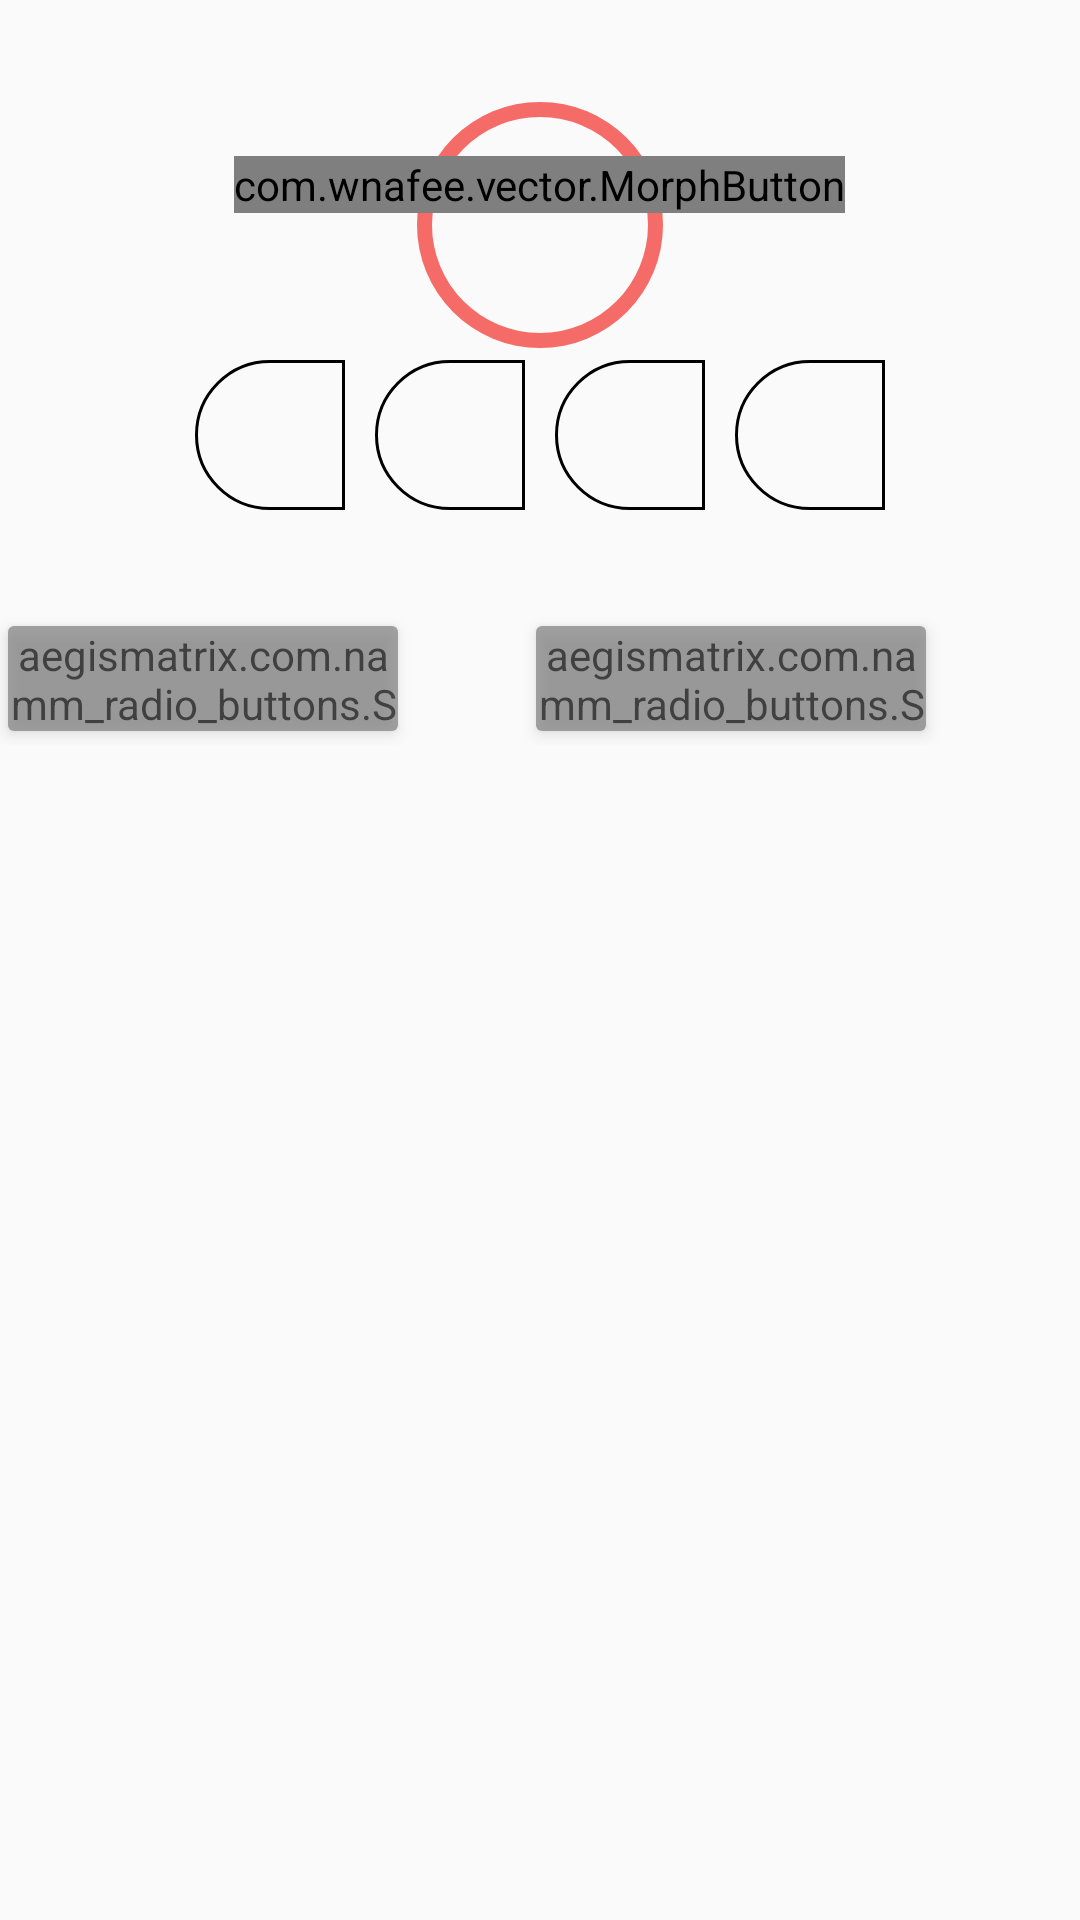

Android layout source for this screen:
<!-- AndroidManifest.xml: activity theme AppTheme.NoActionBar -->
<!-- res/layout/fragment_main.xml -->
<RelativeLayout xmlns:android="http://schemas.android.com/apk/res/android"
    xmlns:app="http://schemas.android.com/apk/res-auto"
    xmlns:tools="http://schemas.android.com/tools"
    android:layout_width="match_parent"
    android:layout_height="match_parent"
    android:paddingBottom="@dimen/activity_vertical_margin"
    android:paddingLeft="@dimen/activity_horizontal_margin"
    android:paddingRight="@dimen/activity_horizontal_margin"
    android:paddingTop="@dimen/activity_vertical_margin"
    tools:context="aegismatrix.com.namm_radio.MainActivity$StationsFragment">

    <ImageSwitcher
        android:id="@+id/programflpper"
        android:layout_width="match_parent"
        android:layout_height="wrap_content"
        android:adjustViewBounds="true" />


    <RelativeLayout
        android:id="@+id/playBuff"
        android:layout_width="match_parent"
        android:layout_height="wrap_content"
        android:layout_below="@id/programflpper"
        android:layout_marginTop="30dp"
        android:gravity="center">

        <ProgressBar
            android:id="@+id/progressBar"
            style="@style/Widget.AppCompat.ProgressBar"
            android:layout_width="90dp"
            android:layout_height="90dp"
            android:layout_centerHorizontal="true"
            android:background="@drawable/play_button_1"
            android:indeterminate="true"
            android:indeterminateDrawable="@drawable/play_button_buffer" />


        <com.wnafee.vector.MorphButton
            android:id="@+id/playbut"
            android:layout_width="wrap_content"
            android:layout_height="wrap_content"
            android:layout_centerHorizontal="true"
            android:layout_marginTop="22dp"
            android:background="#00000000"
            android:scaleType="centerInside"
            app:vc_endDrawable="@drawable/ic_play_to_pause"
            app:vc_startDrawable="@drawable/ic_pause_to_play" />
    </RelativeLayout>

    <HorizontalScrollView
        android:id="@+id/imageButtons"
        android:layout_width="wrap_content"
        android:layout_height="wrap_content"
        android:layout_below="@+id/playBuff"
        android:layout_centerHorizontal="true"
        android:background="@color/transparent">

        <LinearLayout
            android:layout_width="wrap_content"
            android:layout_height="wrap_content"
            android:layout_gravity="center_horizontal"
            android:orientation="horizontal">

            <android.support.v7.widget.AppCompatImageButton
                android:id="@+id/messageButton"
                android:layout_width="wrap_content"
                android:layout_height="wrap_content"
                android:layout_marginEnd="10dp"
                android:background="@color/transparent"
                android:src="@drawable/button_selection_shape" />

            <android.support.v7.widget.AppCompatImageButton
                android:id="@+id/voiceRecordButton"
                android:layout_width="wrap_content"
                android:layout_height="wrap_content"
                android:layout_marginEnd="10dp"
                android:background="@color/transparent"
                android:src="@drawable/button_selection_shape" />

            <android.support.v7.widget.AppCompatImageButton
                android:id="@+id/cameraButton"
                android:layout_width="wrap_content"
                android:layout_height="wrap_content"
                android:layout_marginEnd="10dp"
                android:background="@color/transparent"
                android:src="@drawable/button_selection_shape" />

            <android.support.v7.widget.AppCompatImageButton
                android:id="@+id/galleryButton"
                android:layout_width="wrap_content"
                android:layout_height="wrap_content"
                android:background="@color/transparent"
                android:src="@drawable/button_selection_shape" />
        </LinearLayout>

    </HorizontalScrollView>


    <RelativeLayout
        android:id="@+id/stationButtons"
        android:layout_width="match_parent"
        android:layout_height="wrap_content"
        android:layout_alignParentStart="true"
        android:layout_below="@+id/imageButtons"
        android:layout_marginTop="34dp"
        android:background="#00000000">

        <android.support.v7.widget.CardView
            android:id="@+id/cardViewButton1"
            android:layout_width="wrap_content"
            android:layout_height="wrap_content"
            android:alpha="0.7"
            app:cardElevation="3dp"
            app:cardPreventCornerOverlap="false"
            app:cardUseCompatPadding="true"
            app:contentPadding="0dp">

            <aegismatrix.com.namm_radio_buttons.StationButton
                android:id="@+id/topButton"
                android:layout_width="130dp"
                android:layout_height="35dp"
                android:background="@color/transparent"
                android:onClick="changeStations"
                android:textColor="@color/station_button_text_color_selection" />

        </android.support.v7.widget.CardView>

        <android.support.v7.widget.CardView
            android:id="@+id/cardViewButton2"
            android:layout_width="wrap_content"
            android:layout_height="wrap_content"
            android:layout_marginStart="40dp"
            android:layout_toEndOf="@+id/cardViewButton1"
            android:alpha="0.7"
            android:textAlignment="center"
            app:cardElevation="3dp"
            app:cardPreventCornerOverlap="false"
            app:cardUseCompatPadding="true">

            <aegismatrix.com.namm_radio_buttons.StationButton
                android:id="@+id/bottomButton"
                android:layout_width="130dp"
                android:layout_height="35dp"
                android:layout_alignParentTop="true"
                android:background="@color/transparent"
                android:onClick="changeStations"
                android:textAlignment="center"
                android:textColor="@color/station_button_text_color_selection" />
        </android.support.v7.widget.CardView>

    </RelativeLayout>
</RelativeLayout>
<!-- resources referenced by this layout -->
<resources>
  <color name="transparent">@android:color/transparent</color>
  <!-- drawable button_selection_shape (drawable) -->
  <?xml version="1.0" encoding="utf-8"?>
  <selector xmlns:android="http://schemas.android.com/apk/res/android">
      <item android:state_selected="true">
          <shape xmlns:android="http://schemas.android.com/apk/res/android" android:shape="rectangle">
              <corners android:bottomLeftRadius="100dp" android:bottomRightRadius="100dp" android:topLeftRadius="100dp" android:topRightRadius="100dp" />
              <solid android:color="@color/currentItemColor" />
              <padding android:bottom="0dp" android:left="0dp" android:right="0dp" android:top="0dp" />
              <size android:width="30dp" android:height="30dp" />
              <stroke android:width="3dp" android:color="@color/stationSelectionButton" />
          </shape>
      </item>
      <item android:state_pressed="true">
          <shape xmlns:android="http://schemas.android.com/apk/res/android" android:shape="rectangle">
              <corners android:bottomLeftRadius="100dp" android:bottomRightRadius="100dp" android:topLeftRadius="100dp" android:topRightRadius="100dp" />
              <solid android:color="@color/currentItemColor" />
              <padding android:bottom="0dp" android:left="0dp" android:right="0dp" android:top="0dp" />
              <size android:width="30dp" android:height="30dp" />
              <stroke android:width="3dp" android:color="@color/stationSelectionButton" />
          </shape>
      </item>
      <item android:drawable="@drawable/station_button_shape" android:state_focused="false" android:state_pressed="false" android:state_selected="false" />
  
  </selector>
  <!-- drawable play_button_1 (drawable) -->
  <?xml version="1.0" encoding="utf-8"?>
  <shape xmlns:android="http://schemas.android.com/apk/res/android"
      android:innerRadiusRatio="2.5"
      android:shape="ring"
      android:thickness="5dp"
      android:useLevel="true">
      <size
          android:width="30dp"
          android:height="30dp" />
      <solid android:color="@color/transparent" />
  
  </shape>
  <!-- drawable play_button_buffer (drawable) -->
  <?xml version="1.0" encoding="utf-8"?>
  <rotate xmlns:android="http://schemas.android.com/apk/res/android"
      android:fromDegrees="0"
      android:toDegrees="720">
      <shape xmlns:android="http://schemas.android.com/apk/res/android"
          android:innerRadiusRatio="2.5"
          android:shape="ring"
          android:thickness="5dp"
          android:useLevel="false">
          <gradient
              android:endColor="@color/stationSelectionButton"
              android:startColor="@color/itemColor"
              android:type="sweep"
              android:useLevel="true" />
      </shape>
  </rotate>
  <style name="AppTheme.NoActionBar">
          <item name="windowActionBar">true</item>
          <item name="windowNoTitle">true</item>
      </style>
  <color name="currentItemColor">#1F262E</color>
  <color name="stationSelectionButton">#F56B68</color>
  <!-- drawable station_button_shape (drawable) -->
  <layer-list xmlns:android="http://schemas.android.com/apk/res/android">
      <item>
          <shape android:shape="rectangle">
              <stroke
                  android:width="1dp"
                  android:color="@android:color/black" />
              <corners
                  android:bottomLeftRadius="30dp"
                  android:topLeftRadius="30dp" />
              <size
                  android:width="50dp"
                  android:height="50dp" />
          </shape>
      </item>
  </layer-list>
  <color name="itemColor">#32373B</color>
</resources>
